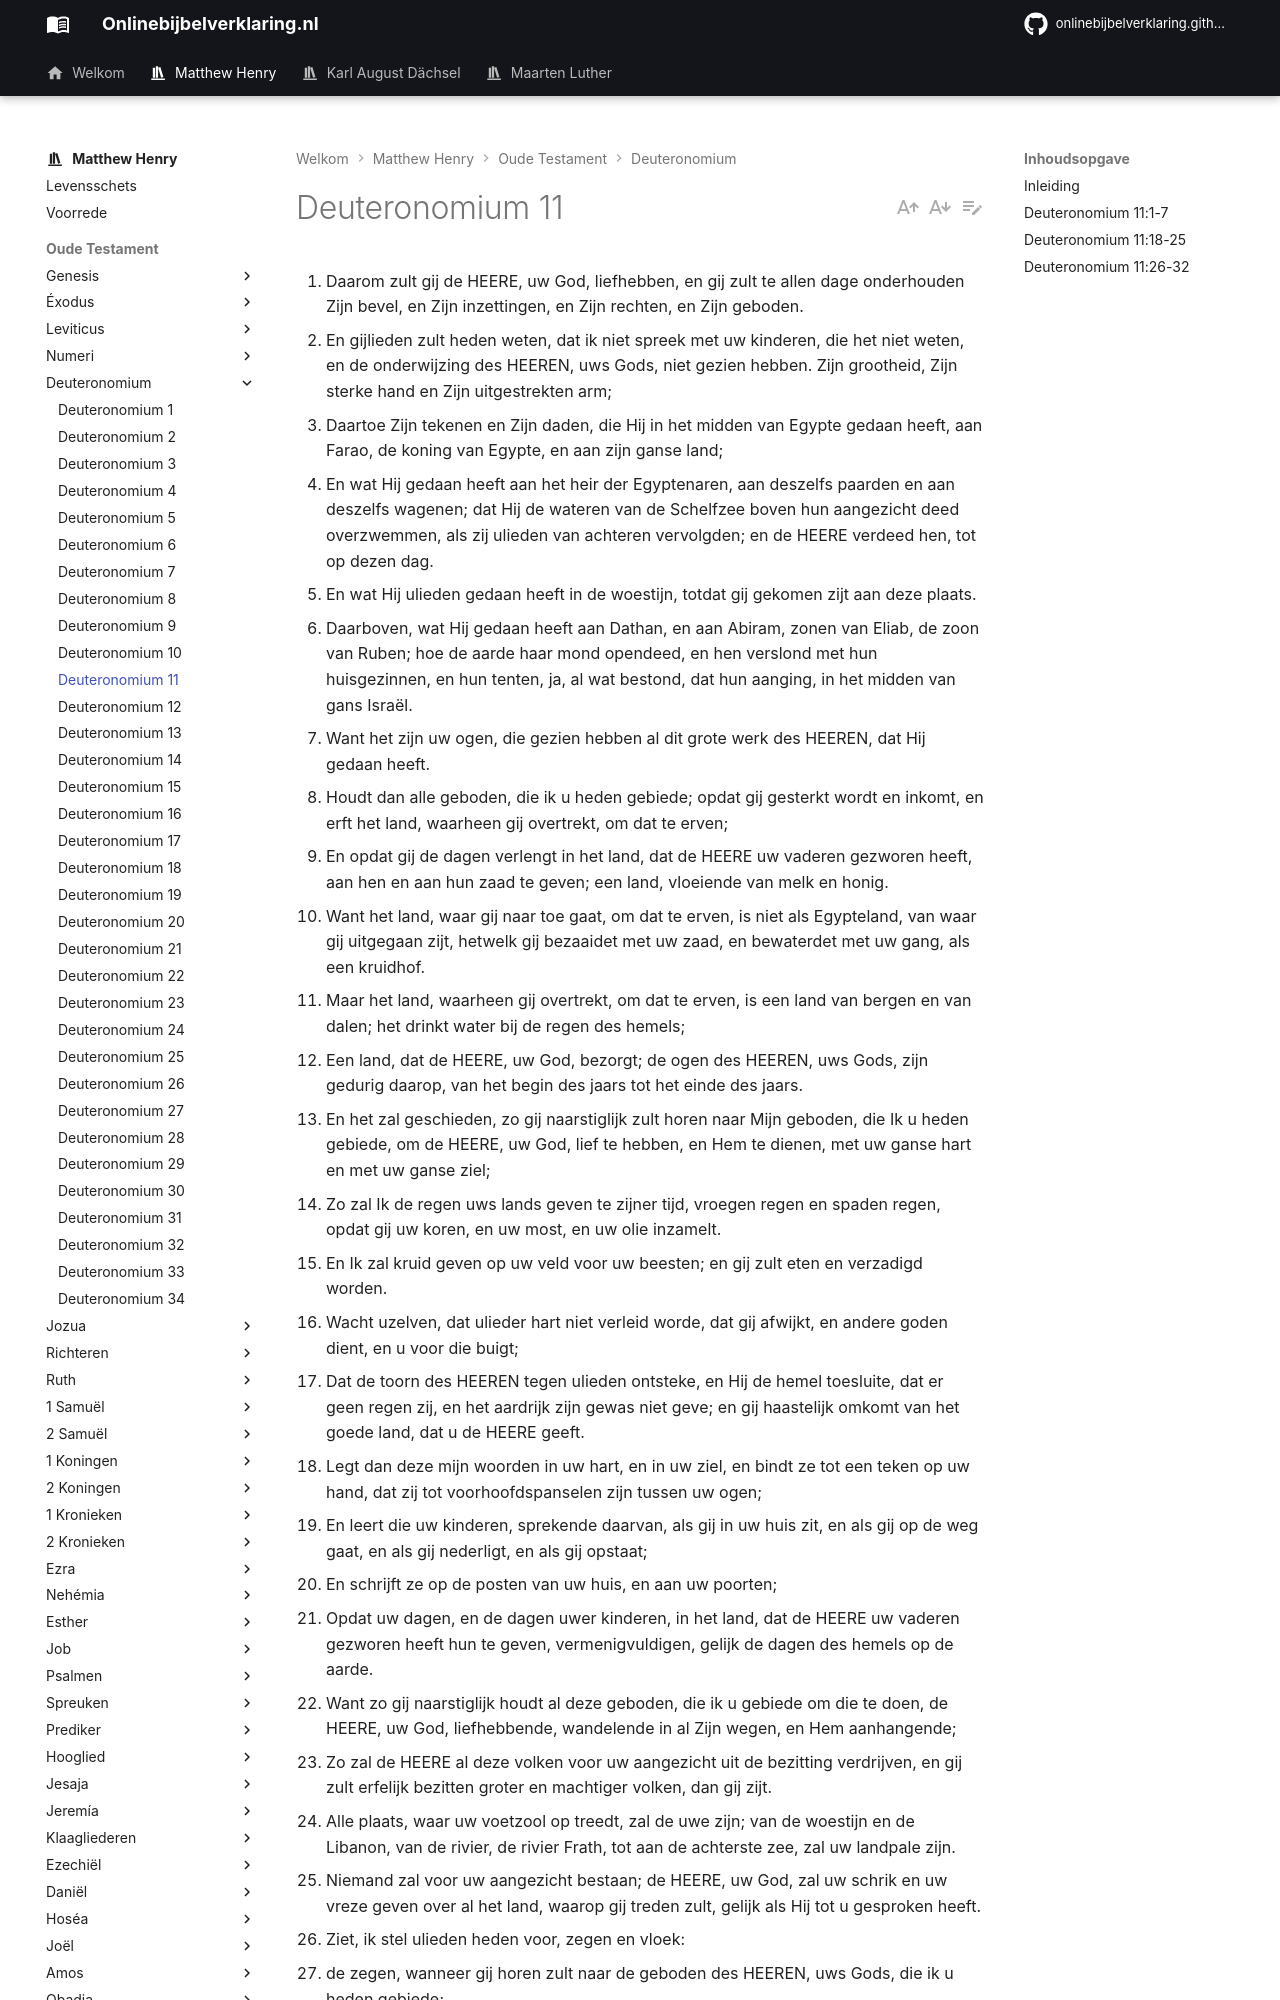

repository: onlinebijbelverklaring/dev-preview · page: matthewhenry/Deuteronomium/Deuteronomium11/index.html · generator: mkdocs

1. Daarom zult gij de HEERE, uw God, liefhebben, en gij zult te allen dage onderhouden Zijn bevel, en Zijn inzettingen, en Zijn rechten, en Zijn geboden. 
2. En gijlieden zult heden weten, dat ik niet spreek met uw kinderen, die het niet weten, en de onderwijzing des HEEREN, uws Gods, niet gezien hebben. Zijn grootheid, Zijn sterke hand en Zijn uitgestrekten arm; 
3. Daartoe Zijn tekenen en Zijn daden, die Hij in het midden van Egypte gedaan heeft, aan Farao, de koning van Egypte, en aan zijn ganse land; 
4. En wat Hij gedaan heeft aan het heir der Egyptenaren, aan deszelfs paarden en aan deszelfs wagenen; dat Hij de wateren van de Schelfzee boven hun aangezicht deed overzwemmen, als zij ulieden van achteren vervolgden; en de HEERE verdeed hen, tot op dezen dag. 
5. En wat Hij ulieden gedaan heeft in de woestijn, totdat gij gekomen zijt aan deze plaats. 
6. Daarboven, wat Hij gedaan heeft aan Dathan, en aan Abiram, zonen van Eliab, de zoon van Ruben; hoe de aarde haar mond opendeed, en hen verslond met hun huisgezinnen, en hun tenten, ja, al wat bestond, dat hun aanging, in het midden van gans Israël. 
7. Want het zijn uw ogen, die gezien hebben al dit grote werk des HEEREN, dat Hij gedaan heeft. 
8. Houdt dan alle geboden, die ik u heden gebiede; opdat gij gesterkt wordt en inkomt, en erft het land, waarheen gij overtrekt, om dat te erven; 
9. En opdat gij de dagen verlengt in het land, dat de HEERE uw vaderen gezworen heeft, aan hen en aan hun zaad te geven; een land, vloeiende van melk en honig. 
10. Want het land, waar gij naar toe gaat, om dat te erven, is niet als Egypteland, van waar gij uitgegaan zijt, hetwelk gij bezaaidet met uw zaad, en bewaterdet met uw gang, als een kruidhof. 
11. Maar het land, waarheen gij overtrekt, om dat te erven, is een land van bergen en van dalen; het drinkt water bij de regen des hemels; 
12. Een land, dat de HEERE, uw God, bezorgt; de ogen des HEEREN, uws Gods, zijn gedurig daarop, van het begin des jaars tot het einde des jaars. 
13. En het zal geschieden, zo gij naarstiglijk zult horen naar Mijn geboden, die Ik u heden gebiede, om de HEERE, uw God, lief te hebben, en Hem te dienen, met uw ganse hart en met uw ganse ziel; 
14. Zo zal Ik de regen uws lands geven te zijner tijd, vroegen regen en spaden regen, opdat gij uw koren, en uw most, en uw olie inzamelt. 
15. En Ik zal kruid geven op uw veld voor uw beesten; en gij zult eten en verzadigd worden. 
16. Wacht uzelven, dat ulieder hart niet verleid worde, dat gij afwijkt, en andere goden dient, en u voor die buigt; 
17. Dat de toorn des HEEREN tegen ulieden ontsteke, en Hij de hemel toesluite, dat er geen regen zij, en het aardrijk zijn gewas niet geve; en gij haastelijk omkomt van het goede land, dat u de HEERE geeft. 
18. Legt dan deze mijn woorden in uw hart, en in uw ziel, en bindt ze tot een teken op uw hand, dat zij tot voorhoofdspanselen zijn tussen uw ogen; 
19. En leert die uw kinderen, sprekende daarvan, als gij in uw huis zit, en als gij op de weg gaat, en als gij nederligt, en als gij opstaat; 
20. En schrijft ze op de posten van uw huis, en aan uw poorten; 
21. Opdat uw dagen, en de dagen uwer kinderen, in het land, dat de HEERE uw vaderen gezworen heeft hun te geven, vermenigvuldigen, gelijk de dagen des hemels op de aarde. 
22. Want zo gij naarstiglijk houdt al deze geboden, die ik u gebiede om die te doen, de HEERE, uw God, liefhebbende, wandelende in al Zijn wegen, en Hem aanhangende; 
23. Zo zal de HEERE al deze volken voor uw aangezicht uit de bezitting verdrijven, en gij zult erfelijk bezitten groter en machtiger volken, dan gij zijt. 
24. Alle plaats, waar uw voetzool op treedt, zal de uwe zijn; van de woestijn en de Libanon, van de rivier, de rivier Frath, tot aan de achterste zee, zal uw landpale zijn. 
25. Niemand zal voor uw aangezicht bestaan; de HEERE, uw God, zal uw schrik en uw vreze geven over al het land, waarop gij treden zult, gelijk als Hij tot u gesproken heeft. 
26. Ziet, ik stel ulieden heden voor, zegen en vloek: 
27. de zegen, wanneer gij horen zult naar de geboden des HEEREN, uws Gods, die ik u heden gebiede; 
28. Maar de vloek, zo gij niet horen zult naar de geboden des HEEREN, uws Gods, en afwijkt van de weg, dien ik u heden gebiede, om andere goden na te wandelen, die gij niet gekend hebt. 
29. En het zal geschieden, als u de HEERE, uw God, zal hebben ingebracht in het land, waar gij naar toe gaat, om dat te erven; dan zult gij de zegen uitspreken op de berg Gerizim, en de vloek op de berg Ebal. 
30. Zijn zij niet aan gene zijde van de Jordaan, achter de weg van de ondergang der zon, in het land der Kanaanieten, die in het vlakke veld wonen, tegenover Gilgal, bij de eikenbossen van More? 
31. Want gijlieden zult over de Jordaan gaan, dat gij inkomt om te erven dat land, dat de HEERE, uw God, u geven zal; en gij zult het erfelijk bezitten, en daarin wonen. 
32. Neemt dan waar te doen al de inzettingen en de rechten, die ik u heden voorstel.
